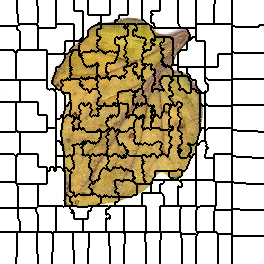

Data behind this chart, as committed beside it:
0, 0, 0, 0, 0, 0, 0, 0, 0, 0, 0, 0, 0, 0, 0, 0, 0, 1, 1, 1, 1, 1, 1, 1
0, 0, 0, 0, 0, 0, 0, 0, 0, 0, 0, 0, 0, 0, 0, 0, 0, 1, 1, 1, 1, 1, 1, 1
0, 0, 0, 0, 0, 0, 0, 0, 0, 0, 0, 0, 0, 0, 0, 0, 0, 1, 1, 1, 1, 1, 1, 1
0, 0, 0, 0, 0, 0, 0, 0, 0, 0, 0, 0, 0, 0, 0, 0, 0, 1, 1, 1, 1, 1, 1, 1
0, 0, 0, 0, 0, 0, 0, 0, 0, 0, 0, 0, 0, 0, 0, 0, 0, 1, 1, 1, 1, 1, 1, 1
0, 0, 0, 0, 0, 0, 0, 0, 0, 0, 0, 0, 0, 0, 0, 0, 0, 1, 1, 1, 1, 1, 1, 1
0, 0, 0, 0, 0, 0, 0, 0, 0, 0, 0, 0, 0, 0, 0, 0, 0, 1, 1, 1, 1, 1, 1, 1
0, 0, 0, 0, 0, 0, 0, 0, 0, 0, 0, 0, 0, 0, 0, 0, 0, 1, 1, 1, 1, 1, 1, 1
0, 0, 0, 0, 0, 0, 0, 0, 0, 0, 0, 0, 0, 0, 0, 0, 0, 1, 1, 1, 1, 1, 1, 1
0, 0, 0, 0, 0, 0, 0, 0, 0, 0, 0, 0, 0, 0, 0, 0, 0, 1, 1, 1, 1, 1, 1, 1
0, 0, 0, 0, 0, 0, 0, 0, 0, 0, 0, 0, 0, 0, 0, 0, 0, 1, 1, 1, 1, 1, 1, 1
0, 0, 0, 0, 0, 0, 0, 0, 0, 0, 0, 0, 0, 0, 0, 0, 0, 1, 1, 1, 1, 1, 1, 1
0, 0, 0, 0, 0, 0, 0, 0, 0, 0, 0, 0, 0, 0, 0, 0, 0, 1, 1, 1, 1, 1, 1, 1
0, 0, 0, 0, 0, 0, 0, 0, 0, 0, 0, 0, 0, 0, 0, 0, 0, 1, 1, 1, 1, 1, 1, 1
0, 0, 0, 0, 0, 0, 0, 0, 0, 0, 0, 0, 0, 0, 0, 0, 0, 0, 1, 1, 1, 1, 1, 1
0, 0, 0, 0, 0, 0, 0, 0, 0, 0, 0, 0, 0, 0, 0, 0, 0, 0, 1, 1, 1, 1, 1, 1
0, 0, 0, 0, 0, 0, 0, 0, 0, 0, 0, 0, 0, 0, 0, 0, 0, 0, 1, 1, 1, 1, 1, 1
0, 0, 0, 0, 0, 0, 0, 0, 0, 0, 0, 0, 0, 0, 0, 0, 0, 0, 1, 1, 1, 1, 1, 1
0, 0, 0, 0, 0, 0, 0, 0, 0, 0, 0, 0, 0, 0, 0, 0, 0, 0, 1, 1, 1, 1, 1, 1
0, 0, 0, 0, 0, 0, 0, 0, 0, 0, 0, 0, 0, 0, 0, 0, 0, 0, 1, 1, 1, 1, 1, 1
0, 0, 0, 0, 0, 0, 0, 0, 0, 0, 0, 0, 0, 0, 0, 0, 0, 0, 1, 1, 1, 1, 1, 1
0, 0, 0, 0, 0, 0, 0, 0, 0, 0, 0, 0, 0, 0, 0, 0, 0, 0, 1, 1, 1, 1, 1, 1
0, 0, 0, 0, 0, 0, 0, 0, 0, 0, 0, 0, 0, 0, 0, 0, 0, 0, 1, 1, 1, 1, 1, 1
0, 0, 0, 0, 0, 0, 0, 0, 0, 0, 0, 0, 0, 0, 0, 0, 0, 0, 0, 1, 1, 1, 1, 1
0, 0, 0, 0, 0, 0, 0, 0, 0, 0, 0, 0, 0, 0, 0, 0, 0, 0, 0, 0, 14, 14, 14, 14
0, 0, 0, 0, 0, 0, 0, 0, 0, 0, 0, 0, 0, 0, 0, 0, 0, 0, 14, 14, 14, 14, 14, 14
20, 20, 20, 20, 20, 20, 20, 20, 20, 20, 20, 20, 20, 20, 20, 20, 20, 14, 14, 14, 14, 14, 14, 14
20, 20, 20, 20, 20, 20, 20, 20, 20, 20, 20, 20, 20, 20, 20, 20, 20, 14, 14, 14, 14, 14, 14, 14
20, 20, 20, 20, 20, 20, 20, 20, 20, 20, 20, 20, 20, 20, 20, 20, 20, 14, 14, 14, 14, 14, 14, 14
20, 20, 20, 20, 20, 20, 20, 20, 20, 20, 20, 20, 20, 20, 20, 20, 20, 14, 14, 14, 14, 14, 14, 14
20, 20, 20, 20, 20, 20, 20, 20, 20, 20, 20, 20, 20, 20, 20, 20, 20, 20, 20, 14, 14, 14, 14, 14
20, 20, 20, 20, 20, 20, 20, 20, 20, 20, 20, 20, 20, 20, 20, 20, 20, 20, 20, 20, 14, 14, 14, 14
20, 20, 20, 20, 20, 20, 20, 20, 20, 20, 20, 20, 20, 20, 20, 20, 20, 20, 20, 20, 14, 14, 14, 14
20, 20, 20, 20, 20, 20, 20, 20, 20, 20, 20, 20, 20, 20, 20, 20, 20, 20, 20, 20, 14, 14, 14, 14
20, 20, 20, 20, 20, 20, 20, 20, 20, 20, 20, 20, 20, 20, 20, 20, 20, 20, 20, 20, 14, 14, 14, 14
20, 20, 20, 20, 20, 20, 20, 20, 20, 20, 20, 20, 20, 20, 20, 20, 20, 20, 20, 20, 14, 14, 14, 14
20, 20, 20, 20, 20, 20, 20, 20, 20, 20, 20, 20, 20, 20, 20, 20, 20, 20, 20, 20, 14, 14, 14, 14
20, 20, 20, 20, 20, 20, 20, 20, 20, 20, 20, 20, 20, 20, 20, 20, 20, 20, 20, 20, 14, 14, 14, 14
20, 20, 20, 20, 20, 20, 20, 20, 20, 20, 20, 20, 20, 20, 20, 20, 20, 20, 20, 20, 14, 14, 14, 14
20, 20, 20, 20, 20, 20, 20, 20, 20, 20, 20, 20, 20, 20, 20, 20, 20, 20, 20, 20, 14, 14, 14, 14
20, 20, 20, 20, 20, 20, 20, 20, 20, 20, 20, 20, 20, 20, 20, 20, 20, 20, 20, 20, 14, 14, 14, 14
20, 20, 20, 20, 20, 20, 20, 20, 20, 20, 20, 20, 20, 20, 20, 20, 20, 20, 20, 20, 14, 14, 14, 14
20, 20, 20, 20, 20, 20, 20, 20, 20, 20, 20, 20, 20, 20, 20, 20, 20, 20, 20, 20, 14, 14, 14, 14
20, 20, 20, 20, 20, 20, 20, 20, 20, 20, 20, 20, 20, 20, 20, 20, 20, 20, 20, 20, 14, 14, 14, 14
20, 20, 20, 20, 20, 20, 20, 20, 20, 20, 20, 20, 20, 20, 20, 20, 20, 20, 20, 20, 14, 14, 14, 14
20, 20, 20, 20, 20, 20, 20, 20, 20, 20, 20, 20, 20, 20, 20, 20, 20, 20, 20, 20, 14, 14, 14, 14
20, 20, 20, 20, 20, 20, 20, 20, 20, 20, 20, 20, 20, 20, 20, 20, 20, 20, 20, 20, 14, 14, 14, 14
20, 20, 20, 20, 20, 20, 20, 20, 20, 20, 20, 20, 20, 20, 20, 20, 20, 20, 20, 20, 14, 14, 14, 14
20, 20, 20, 20, 20, 20, 20, 20, 20, 20, 20, 20, 20, 20, 20, 20, 20, 20, 20, 20, 14, 14, 14, 14
20, 20, 20, 20, 20, 20, 20, 20, 20, 20, 20, 20, 20, 20, 20, 20, 20, 20, 20, 20, 14, 14, 14, 14
29, 29, 29, 29, 29, 29, 29, 29, 29, 29, 29, 29, 29, 29, 20, 20, 20, 30, 30, 30, 30, 30, 30, 30
29, 29, 29, 29, 29, 29, 29, 29, 29, 29, 29, 29, 29, 29, 20, 20, 20, 30, 30, 30, 30, 30, 30, 30
29, 29, 29, 29, 29, 29, 29, 29, 29, 29, 29, 29, 29, 29, 29, 29, 20, 30, 30, 30, 30, 30, 30, 30
29, 29, 29, 29, 29, 29, 29, 29, 29, 29, 29, 29, 29, 29, 29, 29, 30, 30, 30, 30, 30, 30, 30, 30
29, 29, 29, 29, 29, 29, 29, 29, 29, 29, 29, 29, 29, 29, 29, 29, 30, 30, 30, 30, 30, 30, 30, 30
29, 29, 29, 29, 29, 29, 29, 29, 29, 29, 29, 29, 29, 29, 29, 29, 30, 30, 30, 30, 30, 30, 30, 30
29, 29, 29, 29, 29, 29, 29, 29, 29, 29, 29, 29, 29, 29, 29, 29, 30, 30, 30, 30, 30, 30, 30, 30
29, 29, 29, 29, 29, 29, 29, 29, 29, 29, 29, 29, 29, 29, 29, 29, 30, 30, 30, 30, 30, 30, 30, 30
29, 29, 29, 29, 29, 29, 29, 29, 29, 29, 29, 29, 29, 29, 29, 29, 30, 30, 30, 30, 30, 30, 30, 30
29, 29, 29, 29, 29, 29, 29, 29, 29, 29, 29, 29, 29, 29, 29, 29, 30, 30, 30, 30, 30, 30, 30, 30
29, 29, 29, 29, 29, 29, 29, 29, 29, 29, 29, 29, 29, 29, 29, 29, 30, 30, 30, 30, 30, 30, 30, 30
... 203 more rows
